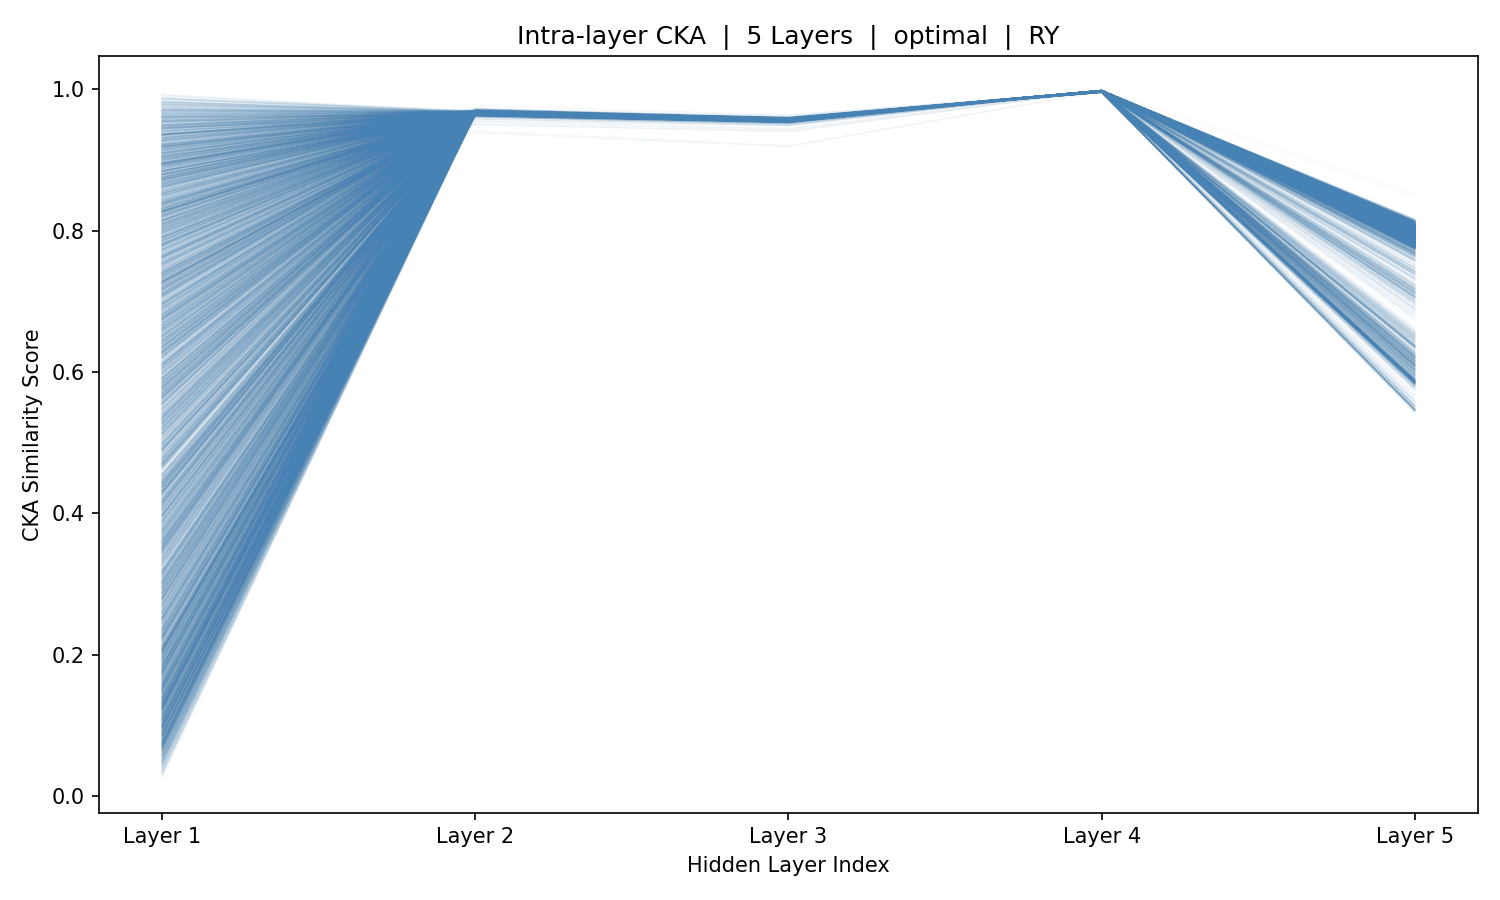

The table this chart was drawn from, first rows:
sample_idx, Layer_1, Layer_2, Layer_3, Layer_4, Layer_5
0, 0.185, 0.9697, 0.9583, 0.9956, 0.5513
1, 0.3872, 0.9689, 0.9585, 0.9957, 0.5482
2, 0.2206, 0.9681, 0.9583, 0.9959, 0.5526
3, 0.1397, 0.9684, 0.9589, 0.9957, 0.5461
4, 0.895, 0.9691, 0.9591, 0.9956, 0.5459
5, 0.8313, 0.9696, 0.9592, 0.9956, 0.5444
6, 0.2703, 0.9695, 0.9586, 0.9957, 0.5456
7, 0.2134, 0.9695, 0.9587, 0.9956, 0.5452
8, 0.3782, 0.9691, 0.9585, 0.9957, 0.5494
9, 0.6744, 0.9686, 0.9584, 0.9957, 0.5473
10, 0.7627, 0.9683, 0.9579, 0.9958, 0.5482
11, 0.8144, 0.9681, 0.9579, 0.9957, 0.5468
12, 0.8712, 0.9679, 0.9579, 0.9957, 0.5477
13, 0.7458, 0.9677, 0.9578, 0.9958, 0.5513
14, 0.5839, 0.9678, 0.9581, 0.9956, 0.5474
15, 0.4111, 0.968, 0.9582, 0.9956, 0.547
16, 0.7294, 0.9686, 0.9584, 0.9956, 0.5465
17, 0.8711, 0.9687, 0.9585, 0.9956, 0.5458
18, 0.9466, 0.9687, 0.9585, 0.9956, 0.5459
19, 0.9552, 0.9687, 0.9585, 0.9955, 0.5463
20, 0.943, 0.9686, 0.9584, 0.9956, 0.5466
21, 0.8623, 0.9688, 0.9587, 0.9954, 0.5472
22, 0.4385, 0.969, 0.9591, 0.9954, 0.5458
23, 0.1702, 0.9692, 0.9595, 0.9953, 0.5474
24, 0.6957, 0.9696, 0.9597, 0.9953, 0.5465
25, 0.8713, 0.9702, 0.9603, 0.9954, 0.5448
26, 0.9521, 0.9706, 0.9606, 0.9953, 0.5451
27, 0.9234, 0.971, 0.9605, 0.9954, 0.5438
28, 0.8046, 0.9717, 0.9605, 0.9953, 0.5419
29, 0.6278, 0.9715, 0.96, 0.9954, 0.541
30, 0.492, 0.9703, 0.9592, 0.9956, 0.5437
31, 0.8519, 0.9695, 0.9588, 0.9957, 0.5516
32, 0.935, 0.9698, 0.9594, 0.9956, 0.5454
33, 0.9679, 0.97, 0.9595, 0.9957, 0.5464
34, 0.7735, 0.97, 0.9592, 0.9957, 0.5461
35, 0.2379, 0.9699, 0.9589, 0.9958, 0.5464
36, 0.1736, 0.9696, 0.9582, 0.9955, 0.5581
37, 0.6293, 0.9687, 0.9576, 0.9957, 0.5571
38, 0.8771, 0.9676, 0.9566, 0.9959, 0.5764
39, 0.6036, 0.9674, 0.9577, 0.996, 0.5511
40, 0.5284, 0.9677, 0.9579, 0.9959, 0.5536
41, 0.6329, 0.9684, 0.9581, 0.9959, 0.5522
42, 0.4655, 0.9688, 0.9587, 0.9957, 0.5464
43, 0.1093, 0.9687, 0.9588, 0.9957, 0.5472
44, 0.5157, 0.9688, 0.9587, 0.9959, 0.5502
45, 0.7817, 0.9689, 0.9591, 0.9958, 0.5469
46, 0.9225, 0.9695, 0.9594, 0.9958, 0.5445
47, 0.849, 0.9698, 0.9592, 0.9958, 0.5462
48, 0.8179, 0.97, 0.9589, 0.9958, 0.5519
49, 0.6331, 0.9695, 0.9587, 0.9959, 0.5488
50, 0.2796, 0.9693, 0.9584, 0.9958, 0.576
51, 0.2186, 0.9695, 0.9585, 0.9956, 0.5549
52, 0.3566, 0.9691, 0.9584, 0.9956, 0.5583
53, 0.2601, 0.9689, 0.9582, 0.9957, 0.5587
54, 0.1571, 0.9687, 0.9579, 0.9959, 0.5564
55, 0.4143, 0.9687, 0.9576, 0.9957, 0.562
56, 0.3672, 0.9688, 0.9579, 0.9957, 0.5694
57, 0.3497, 0.9682, 0.9575, 0.9957, 0.5627
58, 0.1094, 0.9682, 0.9577, 0.9958, 0.5751
59, 0.1139, 0.9688, 0.9585, 0.9959, 0.553
... 5,366 more rows
